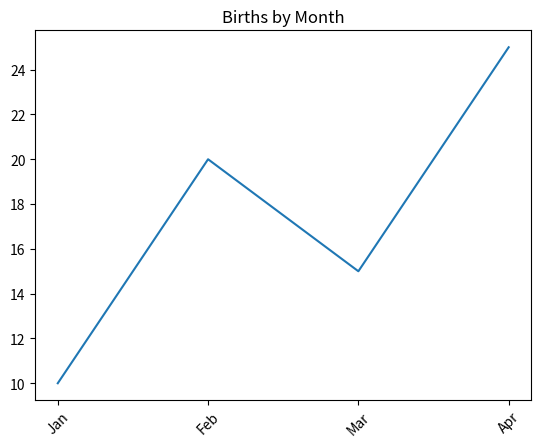

The script that saved this image:
import pandas as pd
import matplotlib.pyplot as plt

data = {
    "Month": ["Jan", "Feb", "Mar", "Apr"],
    "Birth Values" : [10, 20, 15, 25]

}

df = pd.DataFrame(data)

print(df)

plt.plot(df["Month"], df["Birth Values"])
plt.xticks(rotation=45)
plt.title("Births by Month")
plt.show()
